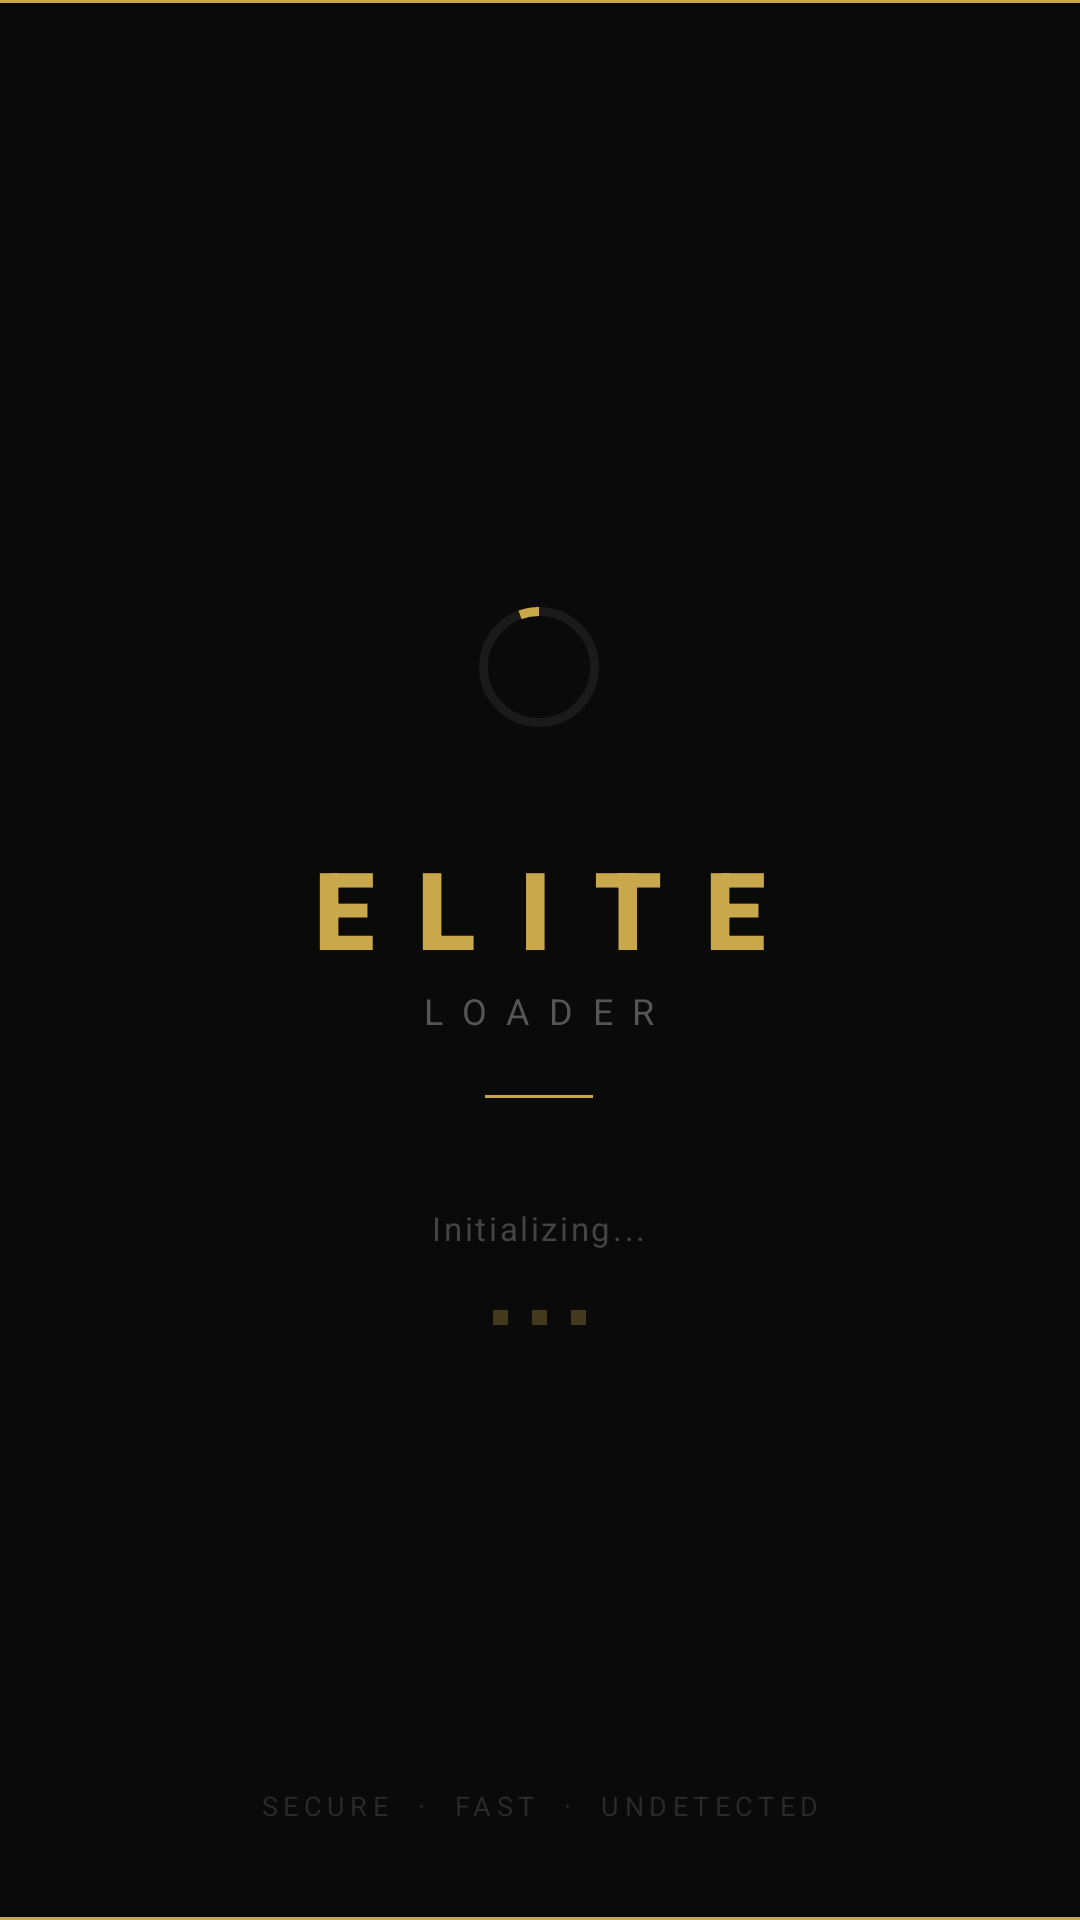

Reconstruct the res/layout file that produces this screen, plus the resources it refers to.
<!-- AndroidManifest.xml: activity theme Theme.BlackBox -->
<!-- res/layout/activity_splash.xml -->
<?xml version="1.0" encoding="utf-8"?>
<RelativeLayout xmlns:android="http://schemas.android.com/apk/res/android"
    xmlns:app="http://schemas.android.com/apk/res-auto"
    android:layout_width="match_parent"
    android:layout_height="match_parent"
    android:background="#0A0A0A">

    <View
        android:layout_width="match_parent"
        android:layout_height="1dp"
        android:background="@drawable/divider_gold"
        android:layout_alignParentTop="true"/>

    <LinearLayout
        android:layout_width="wrap_content"
        android:layout_height="wrap_content"
        android:orientation="vertical"
        android:gravity="center"
        android:layout_centerInParent="true">

        <com.google.android.material.progressindicator.CircularProgressIndicator
            android:id="@+id/animationView"
            android:layout_width="64dp"
            android:layout_height="64dp"
            android:indeterminate="true"
            app:trackColor="#1A1A1A"
            app:indicatorColor="#C9A84C"
            app:trackThickness="3dp"
            android:layout_gravity="center"/>

        <View android:layout_width="0dp" android:layout_height="32dp"/>

        <TextView
            android:layout_width="wrap_content"
            android:layout_height="wrap_content"
            android:text="ELITE"
            android:textColor="#C9A84C"
            android:textSize="36sp"
            android:letterSpacing="0.4"
            android:fontFamily="sans-serif-black"
            android:layout_gravity="center"/>

        <TextView
            android:layout_width="wrap_content"
            android:layout_height="wrap_content"
            android:text="LOADER"
            android:textColor="#555555"
            android:textSize="12sp"
            android:letterSpacing="0.55"
            android:fontFamily="sans-serif"
            android:layout_gravity="center"
            android:layout_marginTop="2dp"/>

        <View
            android:layout_width="36dp"
            android:layout_height="1dp"
            android:background="#C9A84C"
            android:layout_gravity="center"
            android:layout_marginTop="20dp"/>

        <View android:layout_width="0dp" android:layout_height="36dp"/>

        <TextView
            android:id="@+id/descTitle"
            android:layout_width="wrap_content"
            android:layout_height="wrap_content"
            android:text="Initializing..."
            android:textColor="#444444"
            android:textSize="11sp"
            android:letterSpacing="0.08"
            android:layout_gravity="center"/>

        <View android:layout_width="0dp" android:layout_height="20dp"/>

        <LinearLayout
            android:layout_width="wrap_content"
            android:layout_height="wrap_content"
            android:orientation="horizontal"
            android:gravity="center"
            android:layout_gravity="center">

            <View android:id="@+id/dot1" android:layout_width="5dp" android:layout_height="5dp" android:background="#C9A84C" android:alpha="0.3"/>
            <View android:layout_width="8dp" android:layout_height="0dp"/>
            <View android:id="@+id/dot2" android:layout_width="5dp" android:layout_height="5dp" android:background="#C9A84C" android:alpha="0.3"/>
            <View android:layout_width="8dp" android:layout_height="0dp"/>
            <View android:id="@+id/dot3" android:layout_width="5dp" android:layout_height="5dp" android:background="#C9A84C" android:alpha="0.3"/>
        </LinearLayout>
    </LinearLayout>

    <TextView
        android:id="@+id/bottomStatus"
        android:layout_width="wrap_content"
        android:layout_height="wrap_content"
        android:text="SECURE  ·  FAST  ·  UNDETECTED"
        android:textColor="#2A2A2A"
        android:textSize="9sp"
        android:letterSpacing="0.2"
        android:layout_alignParentBottom="true"
        android:layout_centerHorizontal="true"
        android:layout_marginBottom="32dp"/>

    <View
        android:layout_width="match_parent"
        android:layout_height="1dp"
        android:background="@drawable/divider_gold"
        android:layout_alignParentBottom="true"/>

</RelativeLayout>
<!-- resources referenced by this layout -->
<resources>
  <!-- drawable divider_gold (drawable) -->
  <?xml version="1.0" encoding="utf-8"?>
  <shape xmlns:android="http://schemas.android.com/apk/res/android">
      <solid android:color="#C9A84C"/>
  </shape>
  <style name="Theme.BlackBox" parent="Theme.MaterialComponents.DayNight.NoActionBar">
          <item name="colorPrimary">@color/primary</item>
          <item name="colorPrimaryVariant">@color/primary_dark</item>
          <item name="colorOnPrimary">@color/white</item>
          <item name="colorSecondary">@color/secondary</item>
          <item name="colorSecondaryVariant">@color/primary_dark</item>
          <item name="colorOnSecondary">@color/white</item>
          <item name="android:windowBackground">@color/background</item>
          <item name="android:statusBarColor">@color/background</item>
          <item name="android:navigationBarColor">@color/background</item>
          <item name="android:windowLightStatusBar" tools:targetApi="m">false</item>
          <item name="android:forceDarkAllowed" tools:targetApi="q">false</item>
          <item name="actionMenuTextColor">@color/primary_text</item>
          <item name="materialButtonStyle">@style/Widget.BlackBox.Button</item>
          <item name="materialCardViewStyle">@style/Widget.BlackBox.CardView</item>
          <item name="textInputStyle">@style/Widget.BlackBox.TextInputLayout</item>
          <item name="materialAlertDialogTheme">@style/ThemeOverlay.BlackBox.MaterialAlertDialog</item>
      </style>
  <color name="primary">#C9A84C</color>
  <color name="primary_dark">#8B6914</color>
  <color name="white">#FFFFFF</color>
  <color name="secondary">#E8C96A</color>
  <color name="background">#0A0A0A</color>
  <color name="primary_text">#FFFFFF</color>
  <style name="Widget.BlackBox.Button" parent="Widget.MaterialComponents.Button">
          <item name="cornerRadius">10dp</item>
          <item name="android:textColor">@color/black</item>
          <item name="android:textSize">14sp</item>
          <item name="android:textStyle">bold</item>
          <item name="backgroundTint">@color/primary</item>
      </style>
  <style name="Widget.BlackBox.CardView" parent="Widget.MaterialComponents.CardView">
          <item name="cardCornerRadius">14dp</item>
          <item name="cardElevation">0dp</item>
          <item name="cardBackgroundColor">@color/bg_card</item>
      </style>
  <style name="Widget.BlackBox.TextInputLayout" parent="Widget.MaterialComponents.TextInputLayout.OutlinedBox">
          <item name="boxStrokeColor">@color/primary</item>
          <item name="boxStrokeWidth">1dp</item>
          <item name="boxStrokeWidthFocused">2dp</item>
          <item name="hintTextColor">@color/primary_light</item>
          <item name="android:textColorHint">@color/hint_color</item>
          <item name="passwordToggleTint">@color/primary</item>
          <item name="endIconTint">@color/primary</item>
      </style>
  <style name="ThemeOverlay.BlackBox.MaterialAlertDialog" parent="ThemeOverlay.MaterialComponents.MaterialAlertDialog">
          <item name="colorPrimary">@color/primary</item>
          <item name="colorSecondary">@color/primary_light</item>
          <item name="android:backgroundDimEnabled">true</item>
      </style>
  <color name="black">#000000</color>
  <color name="bg_card">#111111</color>
  <color name="primary_light">#E8C96A</color>
  <color name="hint_color">#555555</color>
</resources>
